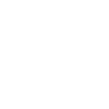
t = 0.00 s
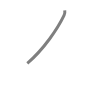
t = 0.50 s
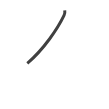
t = 0.75 s
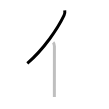
t = 1.25 s
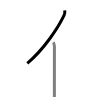
t = 1.50 s
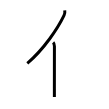
t = 2.00 s

The animated SVG that drew these frames (rendered in a browser with its animation timeline set to each time). Animation: 2 SMIL elements (animate=2); one cycle of 2.00 s.

<svg width="109px" height="109px" viewBox="0 0 px 109px" xmlns="http://www.w3.org/2000/svg" xmlns:xlink="http://www.w3.org/1999/xlink" xml:space="preserve" version="1.1"  baseProfile="full">
<path d="M64.75,10.38c0.23,1.46,0.11,3.37-0.71,5.08c-6.17,12.92-20.29,33.92-36.73,47.88" style="fill:none;stroke:black;stroke-width:3;opacity:0">
  <animate attributeType="CSS" attributeName="opacity" from="0" to="1" begin="0s" dur="1s" repeatCount="0" fill="freeze" />
</path>
<path d="M53.16,42.38c1.05,1.05,1.26,2.12,1.26,3.98c0,9.91-0.03,29.92-0.04,42.4c0,3.45,0,6.33,0,8.25" style="fill:none;stroke:black;stroke-width:3;opacity:0">
  <animate attributeType="CSS" attributeName="opacity" from="0" to="1" begin="1s" dur="1s" repeatCount="0" fill="freeze" />
</path>
</svg>
